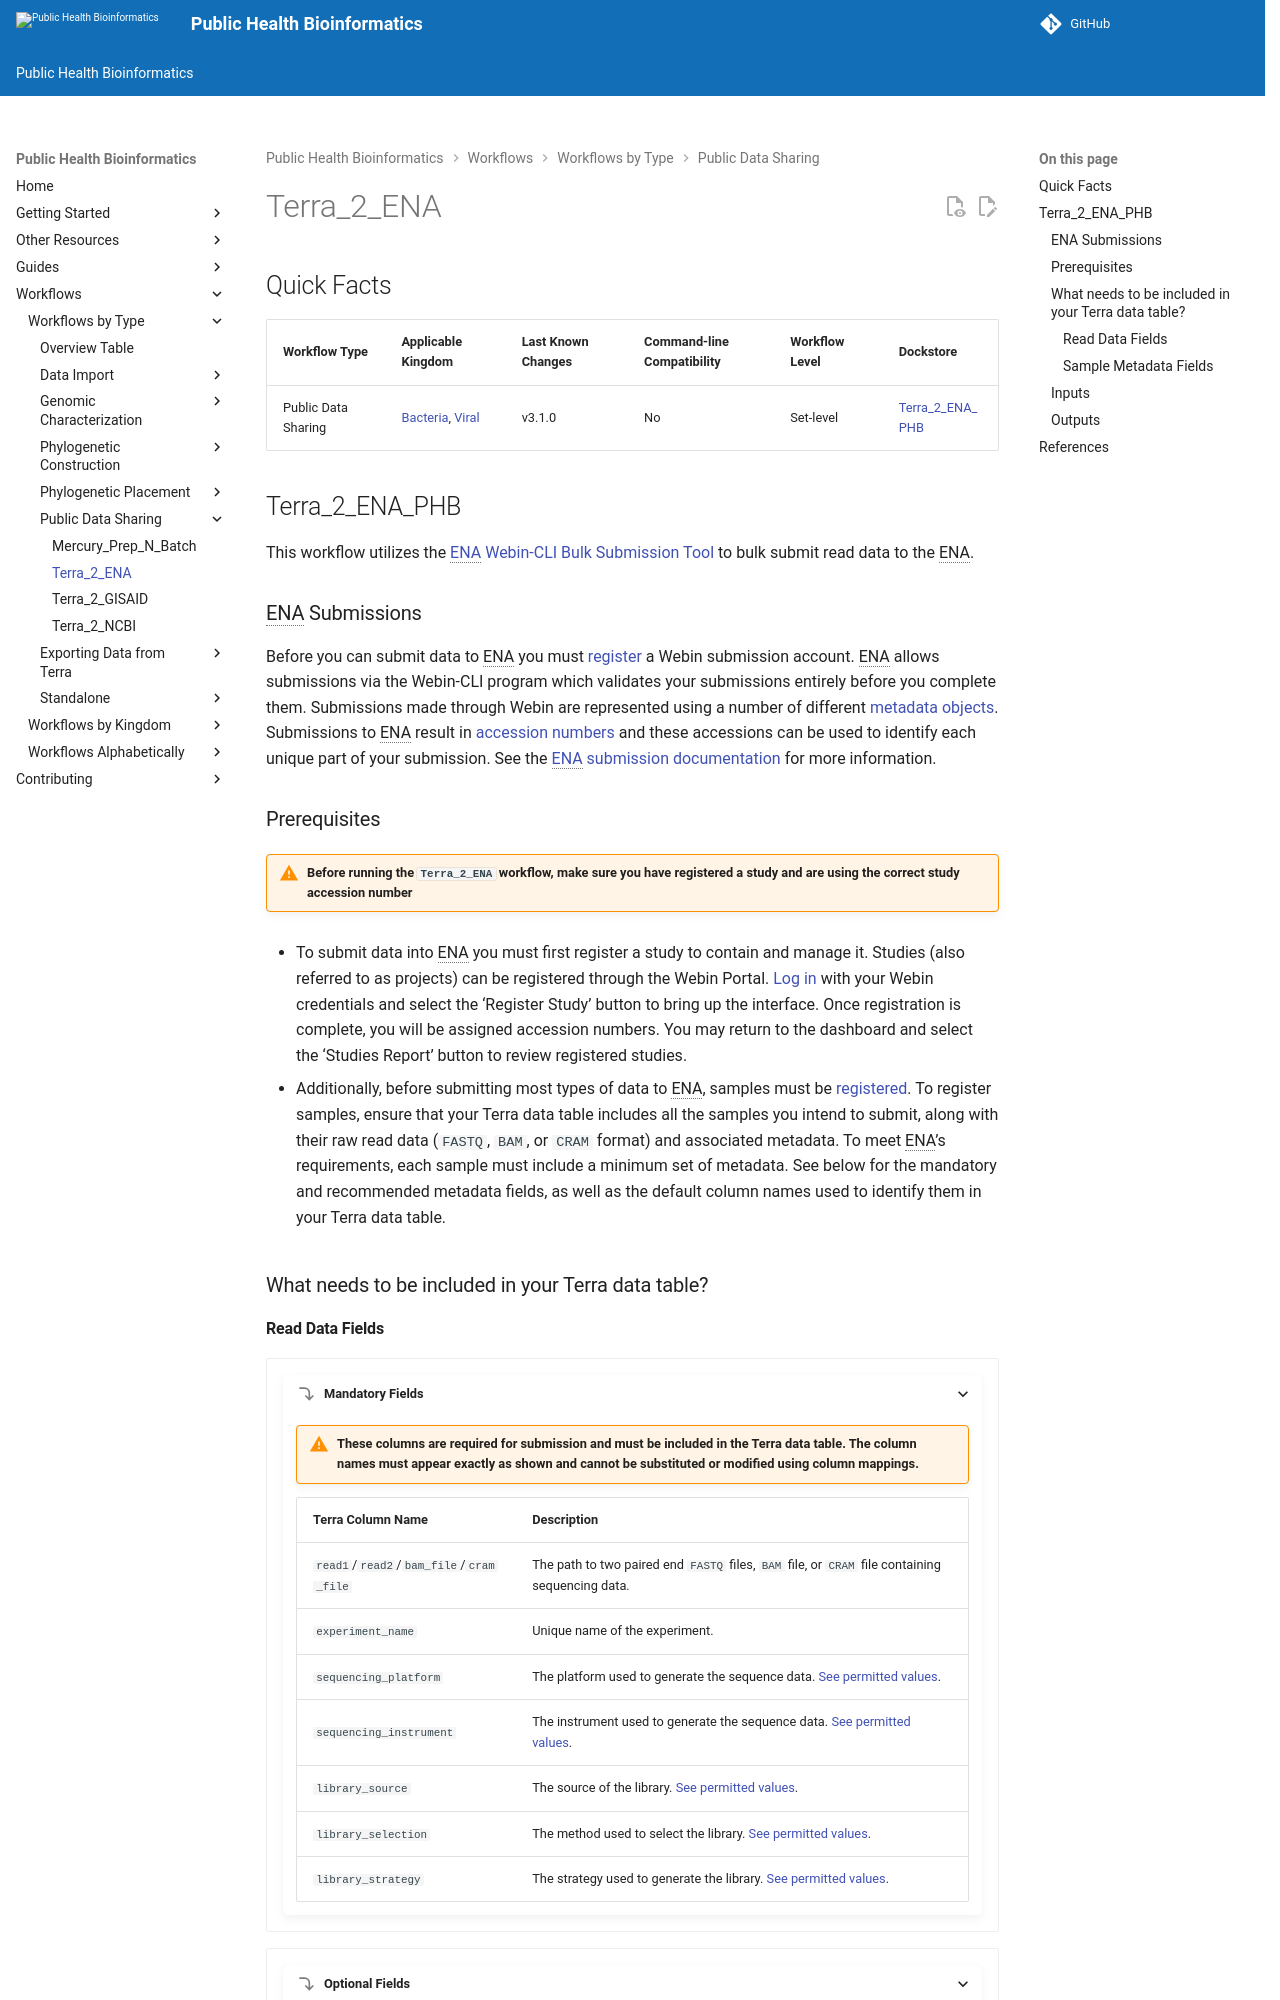

repository: theiagen/public_health_bioinformatics · page: v4.3.1/workflows/public_data_sharing/terra_2_ena/index.html · generator: mkdocs

# Terra_2_ENA

## Quick Facts

{{ render_tsv_table("docs/assets/tables/all_workflows.tsv", sort_by="Name", filters={"Name" : "[**Terra_2_ENA**](../workflows/public_data_sharing/terra_2_ena.md)"}, columns=["Workflow Type", "Applicable Kingdom", "Last Known Changes", "Command-line Compatibility","Workflow Level", "Dockstore"]) }}

## Terra_2_ENA_PHB

This workflow utilizes the [ENA Webin-CLI Bulk Submission Tool](https://github.com/enasequence/ena-bulk-webincli) to bulk submit read data to the ENA.

### ENA Submissions

Before you can submit data to ENA you must [register](https://www.ebi.ac.uk/ena/submit/webin/login) a Webin submission account. ENA allows submissions via the Webin-CLI program which validates your submissions entirely before you complete them. Submissions made through Webin are represented using a number of different [metadata objects](https://ena-docs.readthedocs.io/en/latest/submit/general-guide/metadata.html). Submissions to ENA result in [accession numbers](https://ena-docs.readthedocs.io/en/latest/submit/general-guide/accessions.html) and these accessions can be used to identify each unique part of your submission. See the [ENA submission documentation](https://ena-docs.readthedocs.io/en/latest/submit/general-guide.html) for more information.

### Prerequisites

!!! warning "Before running the `Terra_2_ENA` workflow, make sure you have registered a study and are using the correct study accession number"

- To submit data into ENA you must first register a study to contain and manage it. Studies (also referred to as projects) can be registered through the Webin Portal. [Log in](https://www.ebi.ac.uk/ena/submit/webin/login) with your Webin credentials and select the ‘Register Study’ button to bring up the interface. Once registration is complete, you will be assigned accession numbers. You may return to the dashboard and select the ‘Studies Report’ button to review registered studies.

- Additionally, before submitting most types of data to ENA, samples must be [registered](https://ena-docs.readthedocs.io/en/latest/submit/samples.html#). To register samples, ensure that your Terra data table includes all the samples you intend to submit, along with their raw read data (`FASTQ`, `BAM`, or `CRAM` format) and associated metadata. To meet ENA’s requirements, each sample must include a minimum set of metadata. See below for the mandatory and recommended metadata fields, as well as the default column names used to identify them in your Terra data table.

### What needs to be included in your Terra data table?
